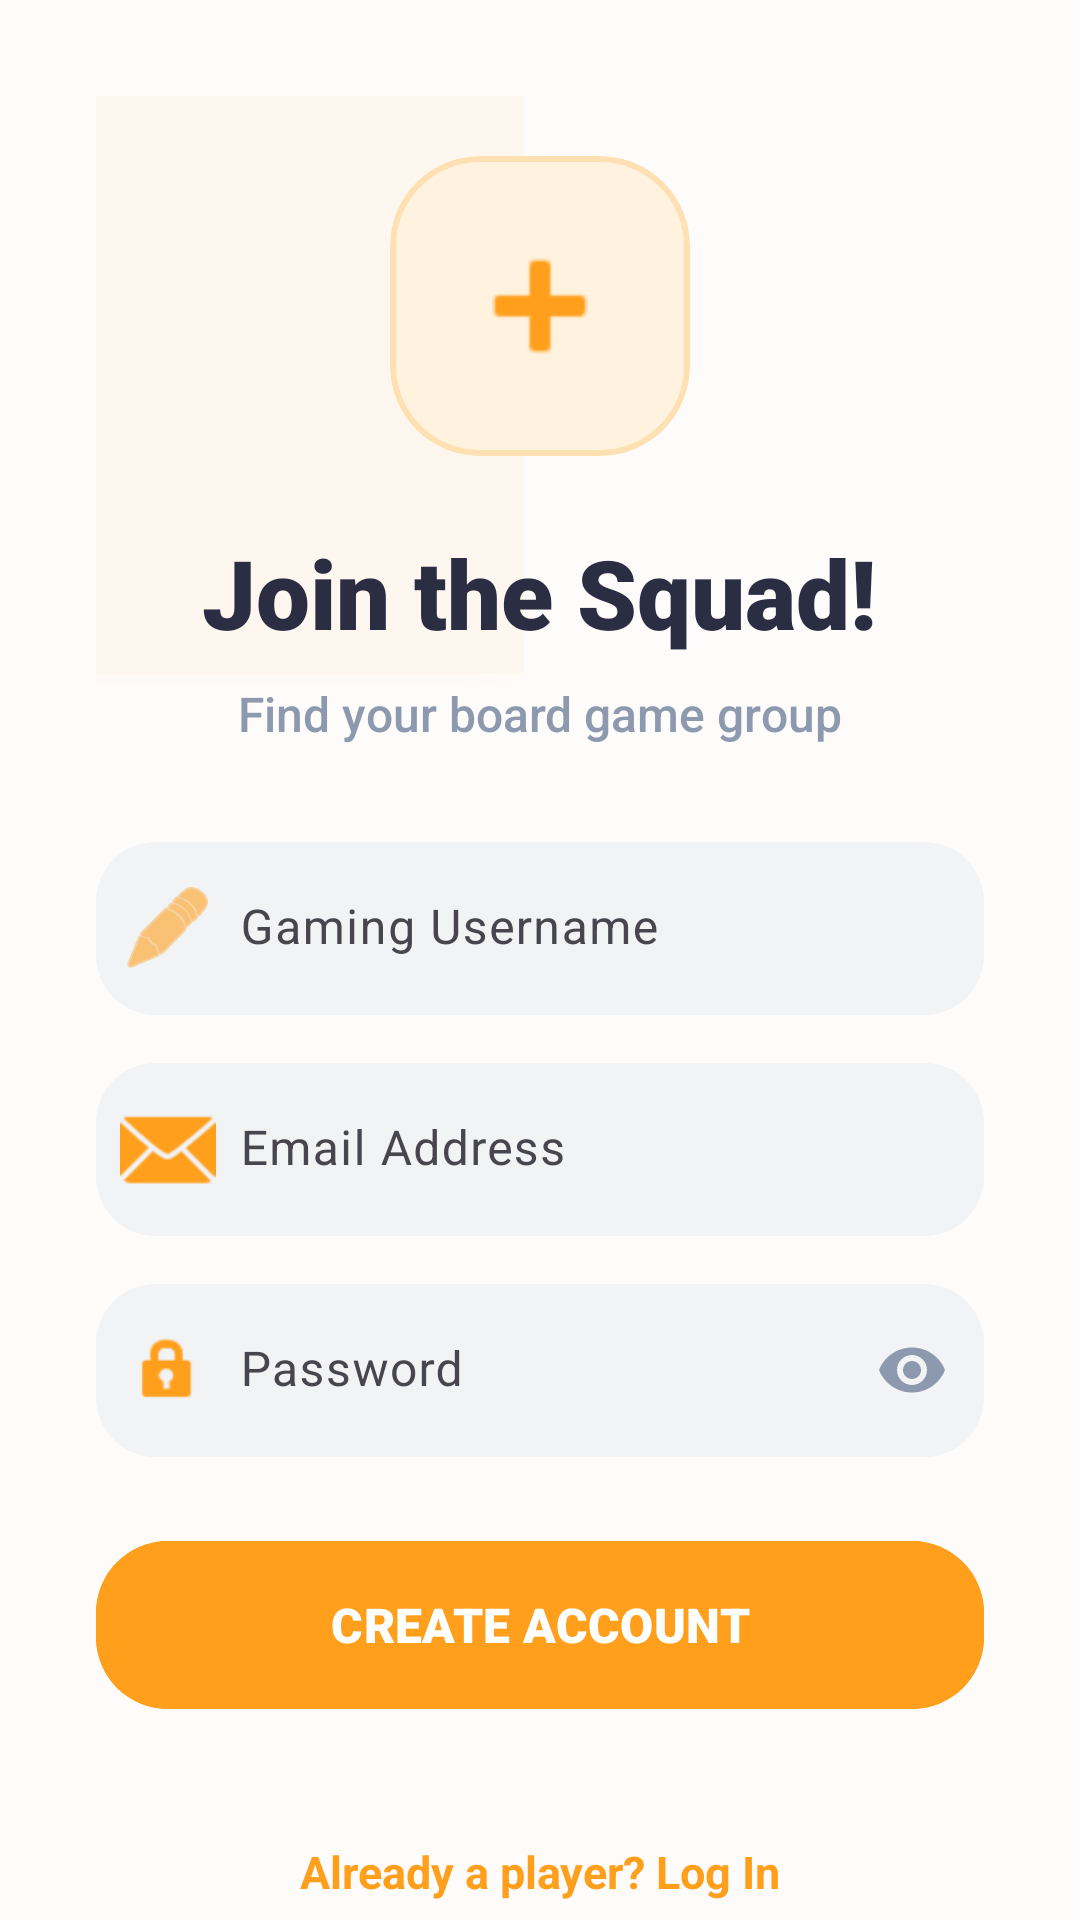

Here is an Android app screen rendered from its layout file. Give the layout XML and the strings, colors and styles it references.
<!-- AndroidManifest.xml: application theme Theme.KaePeej -->
<!-- res/layout/activity_create_account.xml -->
<?xml version="1.0" encoding="utf-8"?>
<androidx.constraintlayout.widget.ConstraintLayout
    xmlns:android="http://schemas.android.com/apk/res/android"
    xmlns:app="http://schemas.android.com/apk/res-auto"
    android:layout_width="match_parent"
    android:layout_height="match_parent"
    android:background="#FEFCFB"
    android:id="@+id/main">

    <androidx.core.widget.NestedScrollView
        android:layout_width="match_parent"
        android:layout_height="match_parent"
        android:fillViewport="true"
        android:overScrollMode="never">

        <androidx.constraintlayout.widget.ConstraintLayout
            android:layout_width="match_parent"
            android:layout_height="wrap_content"
            android:padding="32dp">

            
            <View
                android:layout_width="300dp"
                android:layout_height="300dp"
                android:background="@android:drawable/dialog_holo_light_frame"
                android:alpha="0.05"
                android:backgroundTint="#FF9F1C"
                app:layout_constraintTop_toTopOf="parent"
                app:layout_constraintStart_toStartOf="parent"
                android:layout_marginStart="-150dp"
                android:layout_marginTop="-100dp" />

            
            <LinearLayout
                android:id="@+id/llHeader"
                android:layout_width="match_parent"
                android:layout_height="wrap_content"
                android:gravity="center"
                android:orientation="vertical"
                app:layout_constraintTop_toTopOf="parent"
                android:layout_marginTop="20dp">

                <com.google.android.material.card.MaterialCardView
                    android:id="@+id/cvLogoWrapper"
                    android:layout_width="100dp"
                    android:layout_height="100dp"
                    app:cardBackgroundColor="#FFF3E0"
                    app:cardCornerRadius="30dp"
                    app:cardElevation="0dp"
                    app:strokeColor="#FFE0B2"
                    app:strokeWidth="2dp">

                    <ImageView
                        android:layout_width="match_parent"
                        android:layout_height="match_parent"
                        android:padding="22dp"
                        android:src="@android:drawable/ic_input_add"
                        app:tint="#FF9F1C" />
                </com.google.android.material.card.MaterialCardView>

                <TextView
                    android:id="@+id/tvTitle"
                    android:layout_width="wrap_content"
                    android:layout_height="wrap_content"
                    android:layout_marginTop="24dp"
                    android:fontFamily="sans-serif-black"
                    android:text="Join the Squad!"
                    android:textColor="#2B2D42"
                    android:textSize="32sp" />

                <TextView
                    android:layout_width="wrap_content"
                    android:layout_height="wrap_content"
                    android:layout_marginTop="8dp"
                    android:text="Find your board game group"
                    android:textColor="#8D99AE"
                    android:textSize="16sp"
                    android:fontFamily="sans-serif-medium" />
            </LinearLayout>

            
            <LinearLayout
                android:id="@+id/llInputs"
                android:layout_width="match_parent"
                android:layout_height="wrap_content"
                android:orientation="vertical"
                android:layout_marginTop="32dp"
                app:layout_constraintTop_toBottomOf="@id/llHeader">

                
                <com.google.android.material.textfield.TextInputLayout
                    style="@style/Widget.Material3.TextInputLayout.FilledBox"
                    android:layout_width="match_parent"
                    android:layout_height="wrap_content"
                    android:layout_marginBottom="16dp"
                    android:hint="Gaming Username"
                    app:boxBackgroundColor="#F1F3F5"
                    app:boxCornerRadiusBottomEnd="20dp"
                    app:boxCornerRadiusBottomStart="20dp"
                    app:boxCornerRadiusTopEnd="20dp"
                    app:boxCornerRadiusTopStart="20dp"
                    app:boxStrokeWidth="0dp"
                    app:boxStrokeWidthFocused="2dp"
                    app:boxStrokeColor="#FF9F1C"
                    app:hintTextColor="#FF9F1C"
                    app:startIconDrawable="@android:drawable/ic_menu_edit"
                    app:startIconTint="#FF9F1C">

                    <com.google.android.material.textfield.TextInputEditText
                        android:id="@+id/etRegisterUsername"
                        android:layout_width="match_parent"
                        android:layout_height="wrap_content"
                        android:inputType="text"
                        android:paddingStart="48dp"
                        android:paddingVertical="18dp"
                        android:textColor="#2B2D42" />
                </com.google.android.material.textfield.TextInputLayout>

                
                <com.google.android.material.textfield.TextInputLayout
                    style="@style/Widget.Material3.TextInputLayout.FilledBox"
                    android:layout_width="match_parent"
                    android:layout_height="wrap_content"
                    android:layout_marginBottom="16dp"
                    android:hint="Email Address"
                    app:boxBackgroundColor="#F1F3F5"
                    app:boxCornerRadiusBottomEnd="20dp"
                    app:boxCornerRadiusBottomStart="20dp"
                    app:boxCornerRadiusTopEnd="20dp"
                    app:boxCornerRadiusTopStart="20dp"
                    app:boxStrokeWidth="0dp"
                    app:boxStrokeWidthFocused="2dp"
                    app:boxStrokeColor="#FF9F1C"
                    app:hintTextColor="#FF9F1C"
                    app:startIconDrawable="@android:drawable/ic_dialog_email"
                    app:startIconTint="#FF9F1C">

                    <com.google.android.material.textfield.TextInputEditText
                        android:id="@+id/etRegisterEmail"
                        android:layout_width="match_parent"
                        android:layout_height="wrap_content"
                        android:inputType="textEmailAddress"
                        android:paddingStart="48dp"
                        android:paddingVertical="18dp"
                        android:textColor="#2B2D42" />
                </com.google.android.material.textfield.TextInputLayout>

                
                <com.google.android.material.textfield.TextInputLayout
                    style="@style/Widget.Material3.TextInputLayout.FilledBox"
                    android:layout_width="match_parent"
                    android:layout_height="wrap_content"
                    android:layout_marginBottom="24dp"
                    android:hint="Password"
                    app:boxBackgroundColor="#F1F3F5"
                    app:boxCornerRadiusBottomEnd="20dp"
                    app:boxCornerRadiusBottomStart="20dp"
                    app:boxCornerRadiusTopEnd="20dp"
                    app:boxCornerRadiusTopStart="20dp"
                    app:boxStrokeWidth="0dp"
                    app:boxStrokeWidthFocused="2dp"
                    app:boxStrokeColor="#FF9F1C"
                    app:hintTextColor="#FF9F1C"
                    app:endIconMode="password_toggle"
                    app:endIconTint="#8D99AE"
                    app:startIconDrawable="@android:drawable/ic_lock_idle_lock"
                    app:startIconTint="#FF9F1C">

                    <com.google.android.material.textfield.TextInputEditText
                        android:id="@+id/etRegisterPassword"
                        android:layout_width="match_parent"
                        android:layout_height="wrap_content"
                        android:inputType="textPassword"
                        android:paddingStart="48dp"
                        android:paddingVertical="18dp"
                        android:textColor="#2B2D42" />
                </com.google.android.material.textfield.TextInputLayout>

                
                <com.google.android.material.button.MaterialButton
                    android:id="@+id/btnSignUp"
                    android:layout_width="match_parent"
                    android:layout_height="64dp"
                    android:backgroundTint="#FF9F1C"
                    android:fontFamily="sans-serif-black"
                    android:text="CREATE ACCOUNT"
                    android:textColor="#FFFFFF"
                    android:textSize="16sp"
                    app:cornerRadius="24dp"
                    app:elevation="4dp" />

            </LinearLayout>

            
            <TextView
                android:id="@+id/tvGoToLogin"
                android:layout_width="wrap_content"
                android:layout_height="wrap_content"
                android:layout_marginTop="24dp"
                android:layout_marginBottom="16dp"
                android:padding="16dp"
                android:text="Already a player? Log In"
                android:textColor="#FF9F1C"
                android:textSize="15sp"
                android:textStyle="bold"
                app:layout_constraintBottom_toBottomOf="parent"
                app:layout_constraintEnd_toEndOf="parent"
                app:layout_constraintStart_toStartOf="parent"
                app:layout_constraintTop_toBottomOf="@id/llInputs" />

        </androidx.constraintlayout.widget.ConstraintLayout>
    </androidx.core.widget.NestedScrollView>
</androidx.constraintlayout.widget.ConstraintLayout>
<!-- resources referenced by this layout -->
<resources>
  <style name="Theme.KaePeej" parent="Base.Theme.KaePeej" />
  <style name="Base.Theme.KaePeej" parent="Theme.Material3.DayNight.NoActionBar">
          
          
      </style>
</resources>
